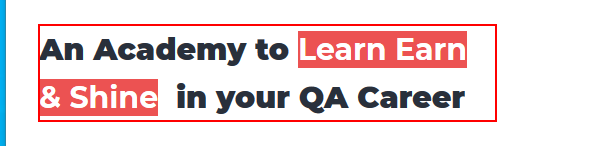
Workflow: scrapping

Step 1: get-text from the element in window 'Rahul Shetty Academy' (firefox.exe)
